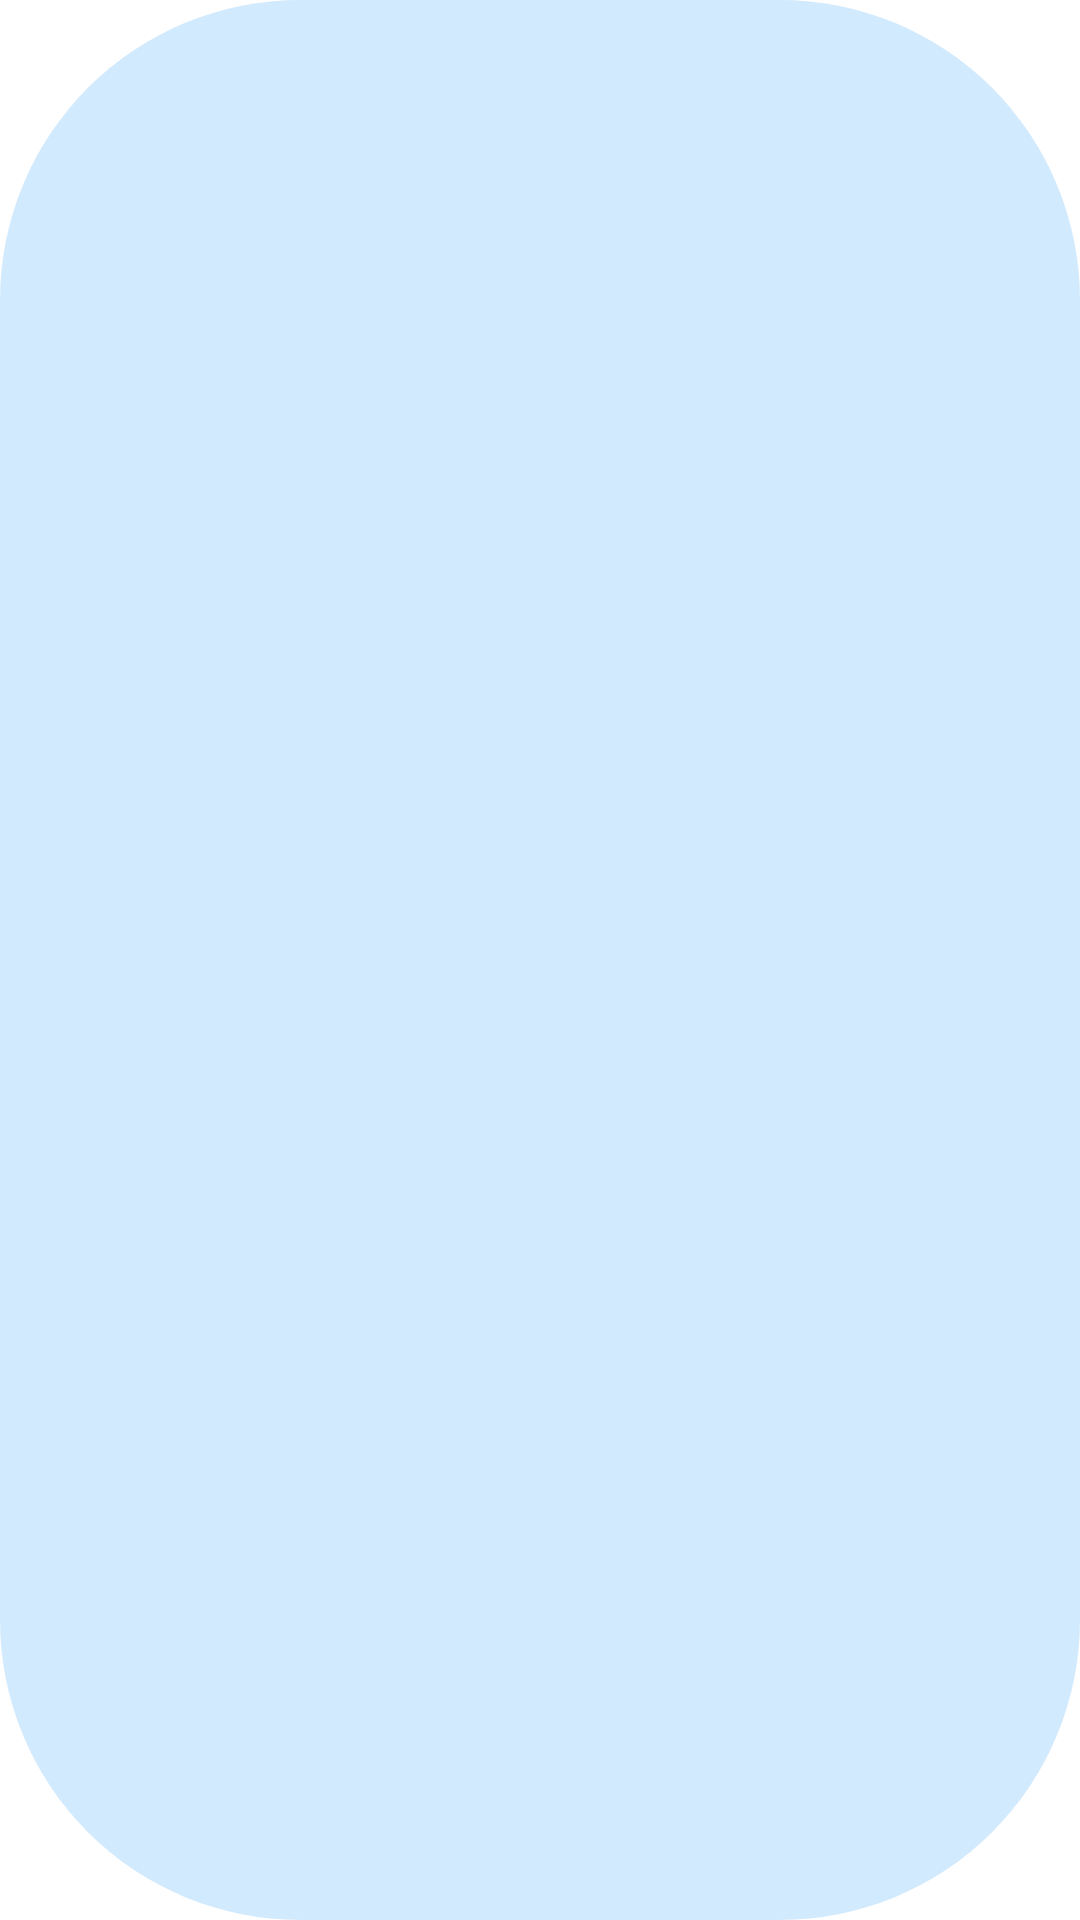

Produce the Android XML layout that renders to this screen, including the resource entries it uses.
<!-- AndroidManifest.xml: application theme Theme.Sirius -->
<!-- res/layout/tag_item.xml -->
<?xml version="1.0" encoding="utf-8"?>
<TextView xmlns:android="http://schemas.android.com/apk/res/android"
    android:id="@+id/tag"
    style="@style/TagItem"
    android:layout_width="wrap_content"
    android:layout_height="wrap_content" />
<!-- resources referenced by this layout -->
<resources>
  <style name="TagItem" parent="Theme.AppCompat">
          <item name="android:textColor">#44A9F4</item>
          <item name="android:gravity">center</item>
          <item name="android:paddingHorizontal" tools:ignore="NewApi">@dimen/dp12</item>
          <item name="android:background">@drawable/ic_tags_background</item>
          <item name="fontFamily">montserrat</item>
      </style>
  <style name="Theme.Sirius" parent="Theme.MaterialComponents.DayNight.DarkActionBar">
          
          <item name="colorPrimary">@color/purple_500</item>
          <item name="colorPrimaryVariant">@color/purple_700</item>
          <item name="colorOnPrimary">@color/white</item>
          
          <item name="colorSecondary">@color/teal_200</item>
          <item name="colorSecondaryVariant">@color/teal_700</item>
          <item name="colorOnSecondary">@color/black</item>
          
  
          <item name="android:windowTranslucentStatus" tools:targetApi="kitkat">true</item>
          <item name="android:statusBarColor" tools:targetApi="lollipop">@android:color/transparent</item>
  
  
      </style>
  <dimen name="dp12">12dp</dimen>
  <!-- drawable ic_tags_background (drawable) -->
  <?xml version="1.0" encoding="utf-8"?>
  <selector
      xmlns:android="http://schemas.android.com/apk/res/android">
      <item>
          <shape android:shape="rectangle">
              <corners android:radius="100dp"/>
              <solid android:color="#3D44A9F4"/>
              <size android:height="22dp"/>
          </shape>
      </item>
  </selector>
  <!-- not gathered from this repository: default colours our renderer supplied (Android Studio template values) -->
  <color name="purple_500">#FF6200EE</color>
  <color name="purple_700">#FF3700B3</color>
  <color name="teal_200">#FF03DAC5</color>
  <color name="teal_700">#FF018786</color>
  <color name="black">#FF000000</color>
  <color name="white">#FFFFFFFF</color>
</resources>
